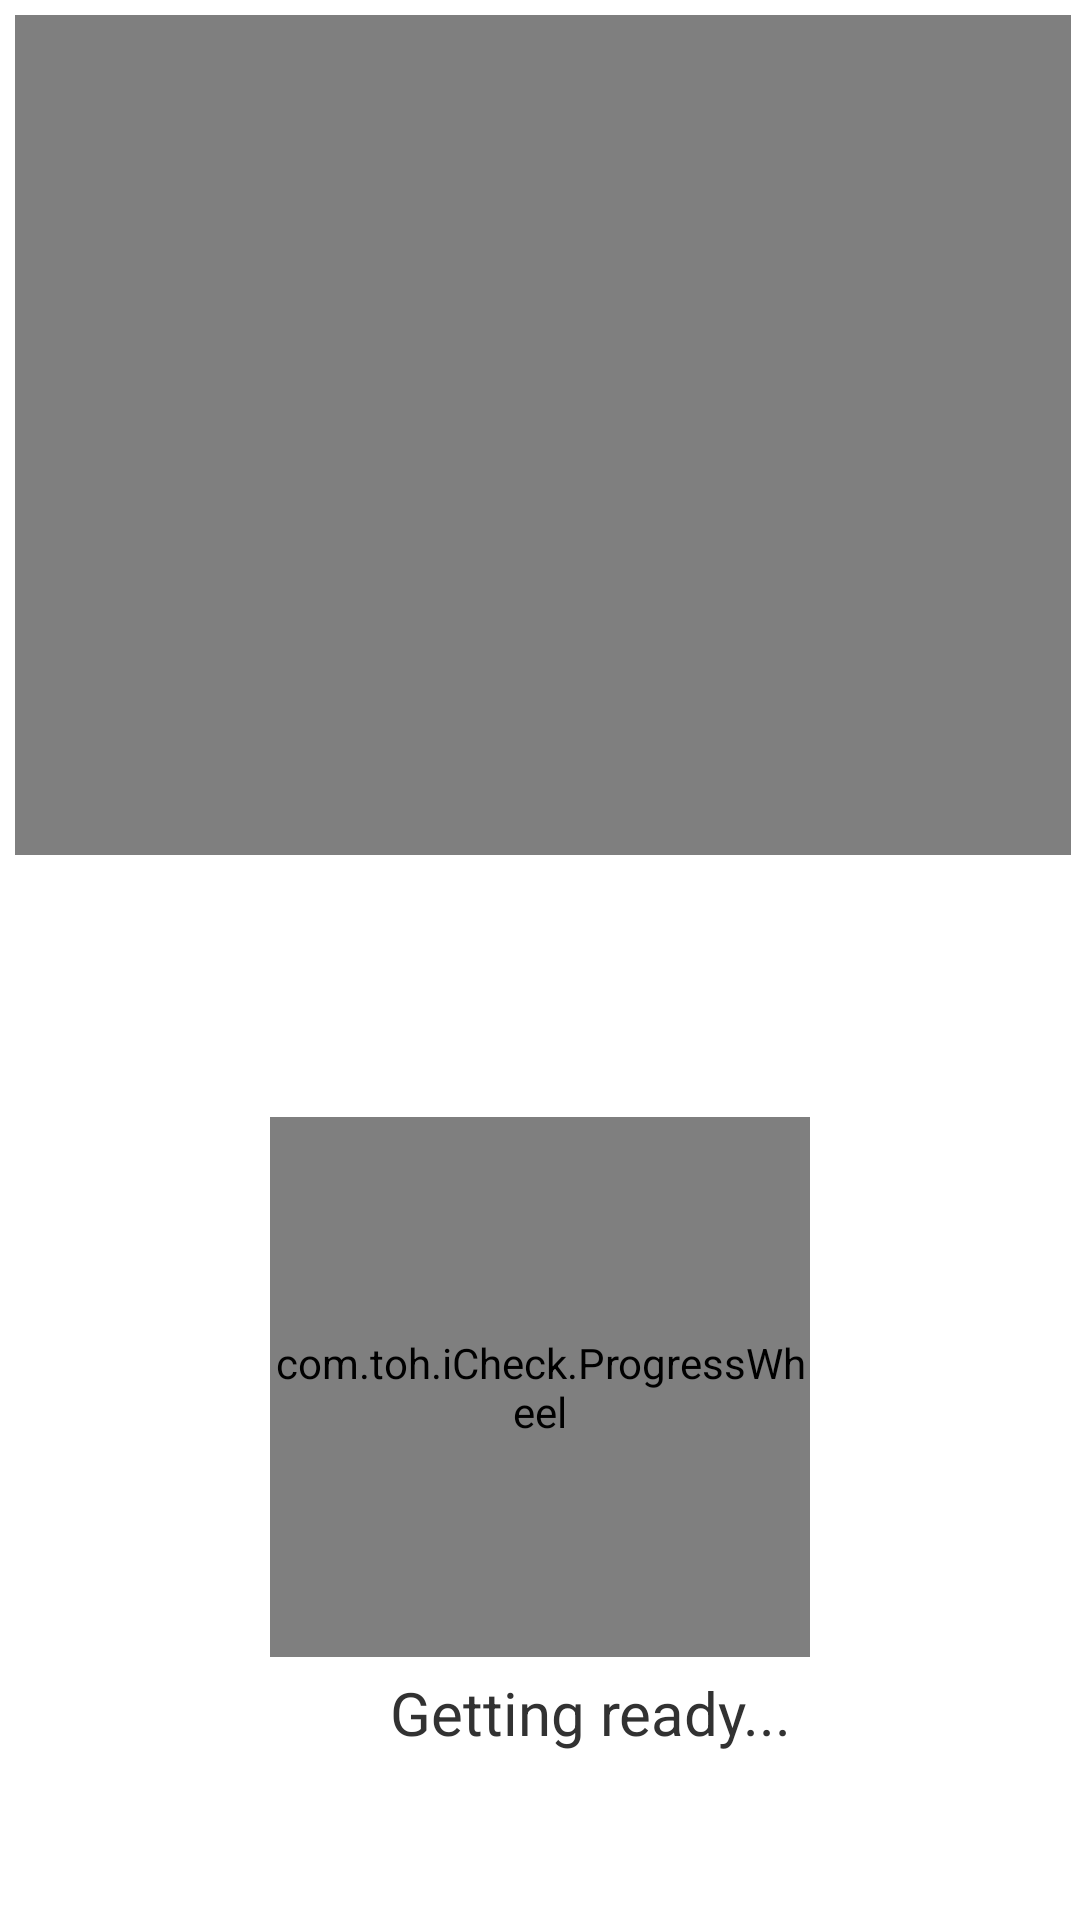

The Android layout XML behind this screen, and the referenced resources:
<!-- AndroidManifest.xml: application theme AppTheme -->
<!-- res/layout/alcolhol315.xml -->
<?xml version="1.0" encoding="utf-8"?>
<RelativeLayout xmlns:android="http://schemas.android.com/apk/res/android"
    xmlns:ProgressWheel="http://schemas.android.com/apk/res-auto"
    android:layout_width="fill_parent"
    android:layout_height="fill_parent"
    android:orientation="vertical" >

    <RelativeLayout
        android:id="@+id/video1"
        android:layout_width="wrap_content"
        android:layout_height="wrap_content" >

        <VideoView
            android:id="@+id/videoViewal"
            android:layout_width="match_parent"
            android:layout_height="280dp"
            android:layout_marginLeft="5dp"
            android:layout_marginRight="3dp"
            android:layout_marginTop="5dp" />
    </RelativeLayout>

    <TextView
        android:id="@+id/somedata"
        android:layout_width="match_parent"
        android:layout_height="wrap_content"
        android:layout_marginTop="10dp"
        android:textColor="#ffffff"
        android:textSize="0sp" />

    <TextView
        android:id="@+id/somedata1"
        android:layout_width="match_parent"
        android:layout_height="wrap_content"
        android:layout_marginTop="30dp"
        android:textColor="#ffffff"
        android:textSize="0sp" />

    <TextView
        android:id="@+id/somedata2"
        android:layout_width="match_parent"
        android:layout_height="wrap_content"
        android:layout_marginTop="50dp"
        android:textColor="#ffffff"
        android:textSize="0sp" />

    <RelativeLayout
        android:layout_width="match_parent"
        android:layout_height="match_parent"
        android:layout_below="@+id/video1" >

        <TextView
            android:id="@+id/gettingReady"
            android:layout_width="wrap_content"
            android:layout_height="wrap_content"
            android:layout_alignLeft="@+id/progressBarTwo"
            android:layout_below="@+id/progressBarTwo"
            android:layout_marginLeft="40dp"
            android:layout_marginTop="5dp"
            android:text="Getting ready..."
            android:textSize="20sp" />

        <com.toh.iCheck.ProgressWheel
            android:id="@+id/progressBarTwo"
            android:layout_width="180dp"
            android:layout_height="180dp"
            android:layout_centerHorizontal="true"
            android:layout_centerVertical="true"
            ProgressWheel:barColor="#339BB9"
            ProgressWheel:barLength="60dp"
            ProgressWheel:barWidth="10dp"
            ProgressWheel:contourColor="#339BB9"
            ProgressWheel:rimColor="#44000000"
            ProgressWheel:rimColorInside="#339BB9"
            ProgressWheel:rimColorOutside="#339BB9"
            ProgressWheel:rimWidth="10dp"
            ProgressWheel:spinSpeed="3dp"
            ProgressWheel:textColor="#ffffff"
            ProgressWheel:textSize="55sp" />

        <TextView
            android:id="@+id/textViewal"
            android:layout_width="match_parent"
            android:layout_height="wrap_content"
            android:layout_above="@+id/progressBarTwo"
            android:layout_marginTop="0dp"
            android:text="L"
            android:textAppearance="?android:attr/textAppearanceLarge"
            android:textSize="0sp" />

        <TextView
            android:id="@+id/textView4"
            android:layout_width="match_parent"
            android:layout_height="wrap_content" />

        <TextView
            android:id="@+id/textViewal2"
            android:layout_width="0dp"
            android:layout_height="0dp" />
    </RelativeLayout>

    <ImageView
        android:id="@+id/img2"
        android:layout_width="match_parent"
        android:layout_height="match_parent"
        android:layout_centerHorizontal="true"
        android:contentDescription="animation" />

</RelativeLayout>
<!-- resources referenced by this layout -->
<resources>
  <style name="AppTheme" parent="AppBaseTheme">
          
      </style>
  <style name="AppBaseTheme" parent="android:Theme.Light">
          
      </style>
</resources>
